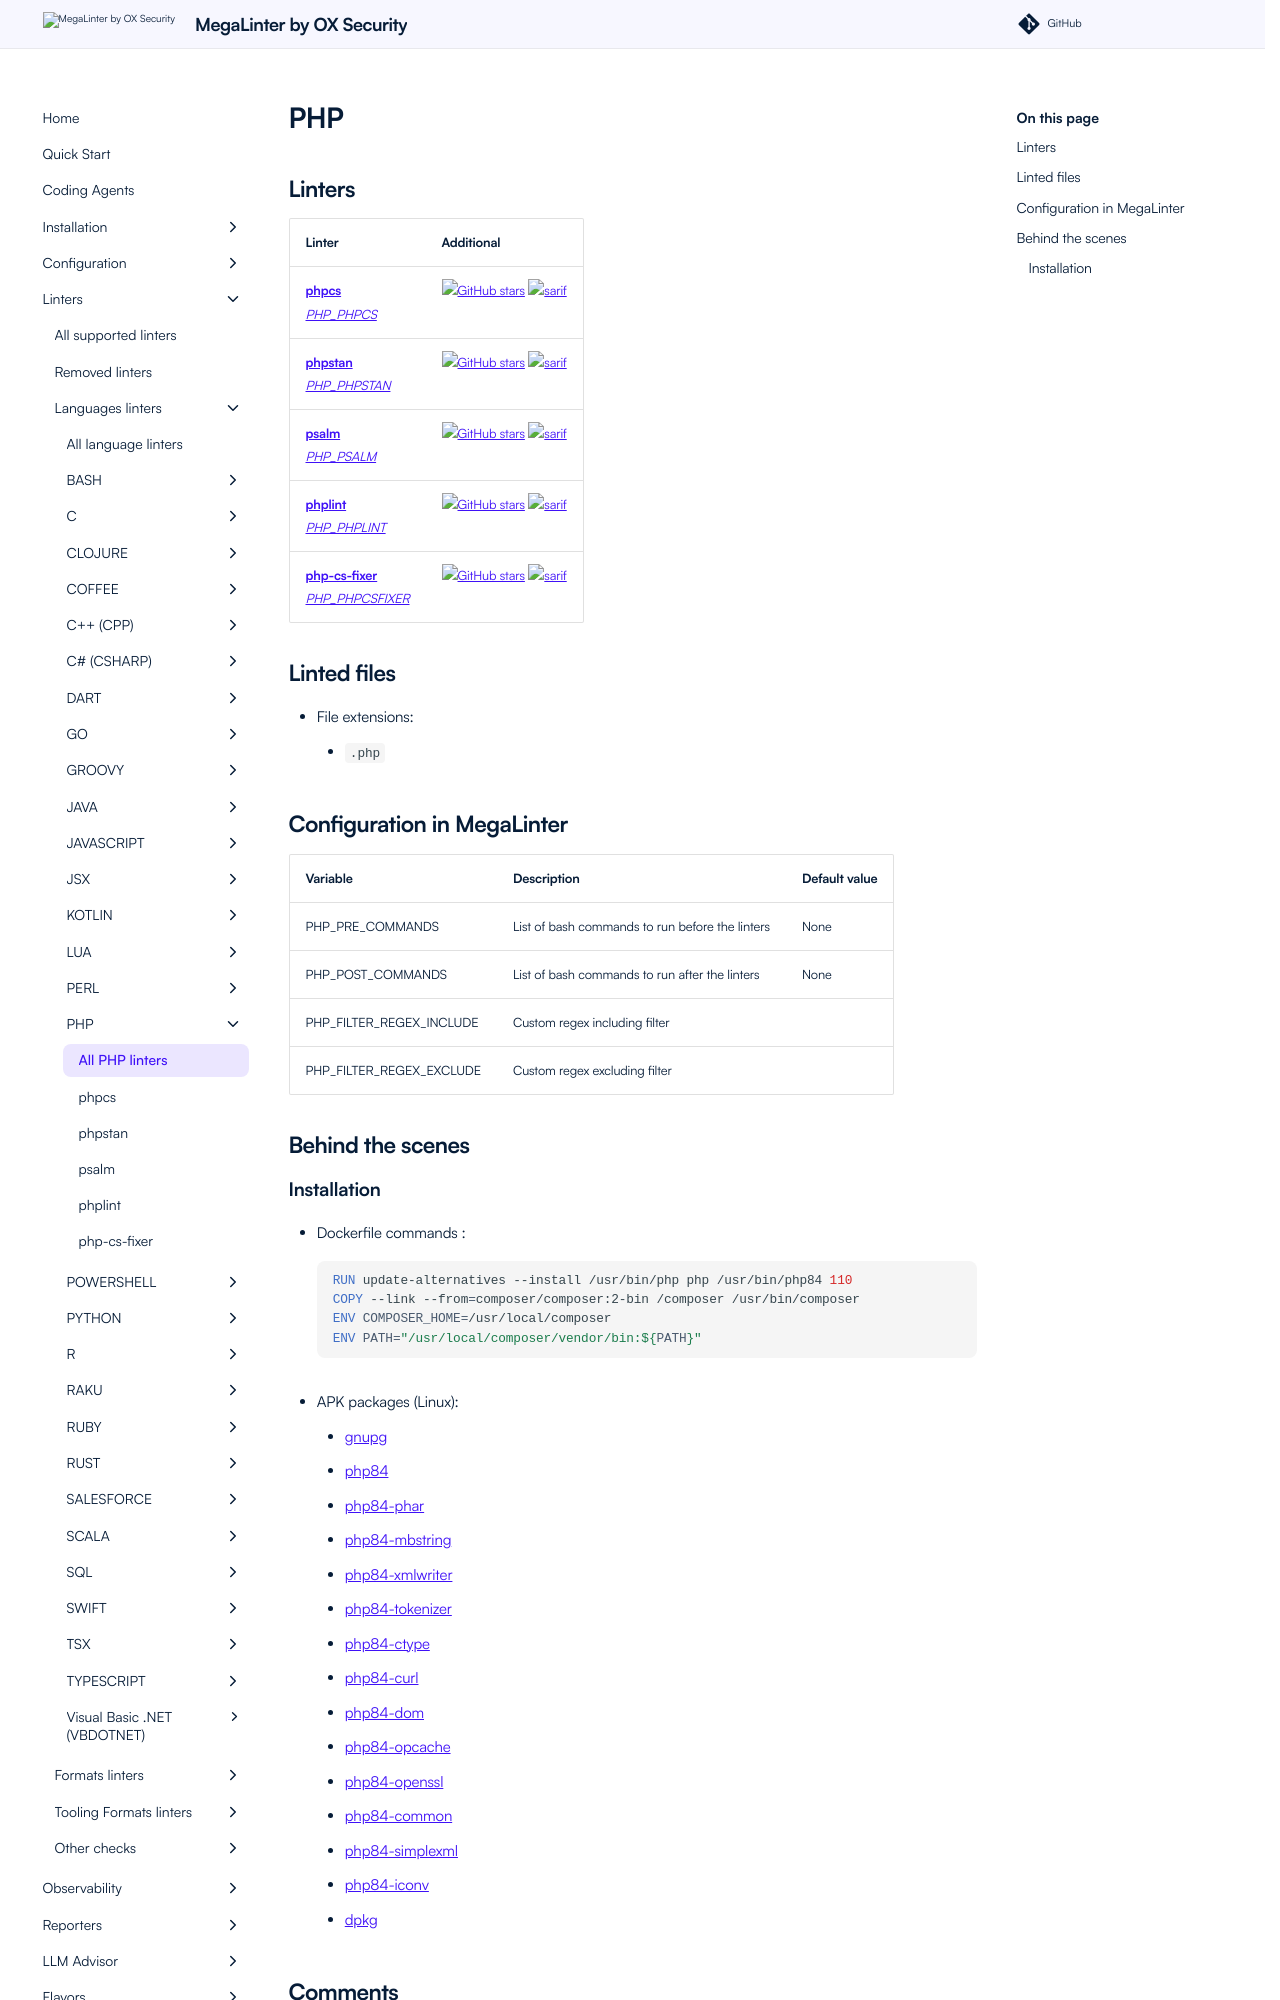

repository: oxsecurity/megalinter · page: beta/descriptors/php/index.html · generator: mkdocs

---
title: PHP linters in MegaLinter
description: phpcs, phpstan, psalm, phplint, php-cs-fixer are available to analyze PHP files in MegaLinter
---
<!-- markdownlint-disable MD003 MD020 MD033 MD041 -->
<!-- @generated by .automation/build.py, please don't update manually -->
<!-- Instead, update descriptor file at https://github.com/oxsecurity/megalinter/tree/main/megalinter/descriptors/php.yml -->
# PHP

## Linters

| Linter                                                                              | Additional                                                                                                                                                                                                  |
|-------------------------------------------------------------------------------------|-------------------------------------------------------------------------------------------------------------------------------------------------------------------------------------------------------------|
| [**phpcs**](php_phpcs.md)<br/>[_PHP_PHPCS_](php_phpcs.md)                           | [![GitHub stars](https://img.shields.io/github/stars/PHPCSStandards/PHP_CodeSniffer?cacheSeconds=3600)](https://github.com/PHPCSStandards/PHP_CodeSniffer) ![sarif](https://shields.io/badge/-SARIF-orange) |
| [**phpstan**](php_phpstan.md)<br/>[_PHP_PHPSTAN_](php_phpstan.md)                   | [![GitHub stars](https://img.shields.io/github/stars/phpstan/phpstan?cacheSeconds=3600)](https://github.com/phpstan/phpstan) ![sarif](https://shields.io/badge/-SARIF-orange)                               |
| [**psalm**](php_psalm.md)<br/>[_PHP_PSALM_](php_psalm.md)                           | [![GitHub stars](https://img.shields.io/github/stars/vimeo/psalm?cacheSeconds=3600)](https://github.com/vimeo/psalm) ![sarif](https://shields.io/badge/-SARIF-orange)                                       |
| [**phplint**](php_phplint.md)<br/>[_PHP_PHPLINT_](php_phplint.md)                   | [![GitHub stars](https://img.shields.io/github/stars/overtrue/phplint?cacheSeconds=3600)](https://github.com/overtrue/phplint) ![sarif](https://shields.io/badge/-SARIF-orange)                             |
| [**php-cs-fixer**](php_php_cs_fixer.md)<br/>[_PHP_PHPCSFIXER_](php_php_cs_fixer.md) | [![GitHub stars](https://img.shields.io/github/stars/PHP-CS-Fixer/PHP-CS-Fixer?cacheSeconds=3600)](https://github.com/PHP-CS-Fixer/PHP-CS-Fixer) ![sarif](https://shields.io/badge/-SARIF-orange)           |

## Linted files

- File extensions:
  - `.php`

## Configuration in MegaLinter

| Variable                 | Description                                     | Default value |
|--------------------------|-------------------------------------------------|---------------|
| PHP_PRE_COMMANDS         | List of bash commands to run before the linters | None          |
| PHP_POST_COMMANDS        | List of bash commands to run after the linters  | None          |
| PHP_FILTER_REGEX_INCLUDE | Custom regex including filter                   |               |
| PHP_FILTER_REGEX_EXCLUDE | Custom regex excluding filter                   |               |


## Behind the scenes
